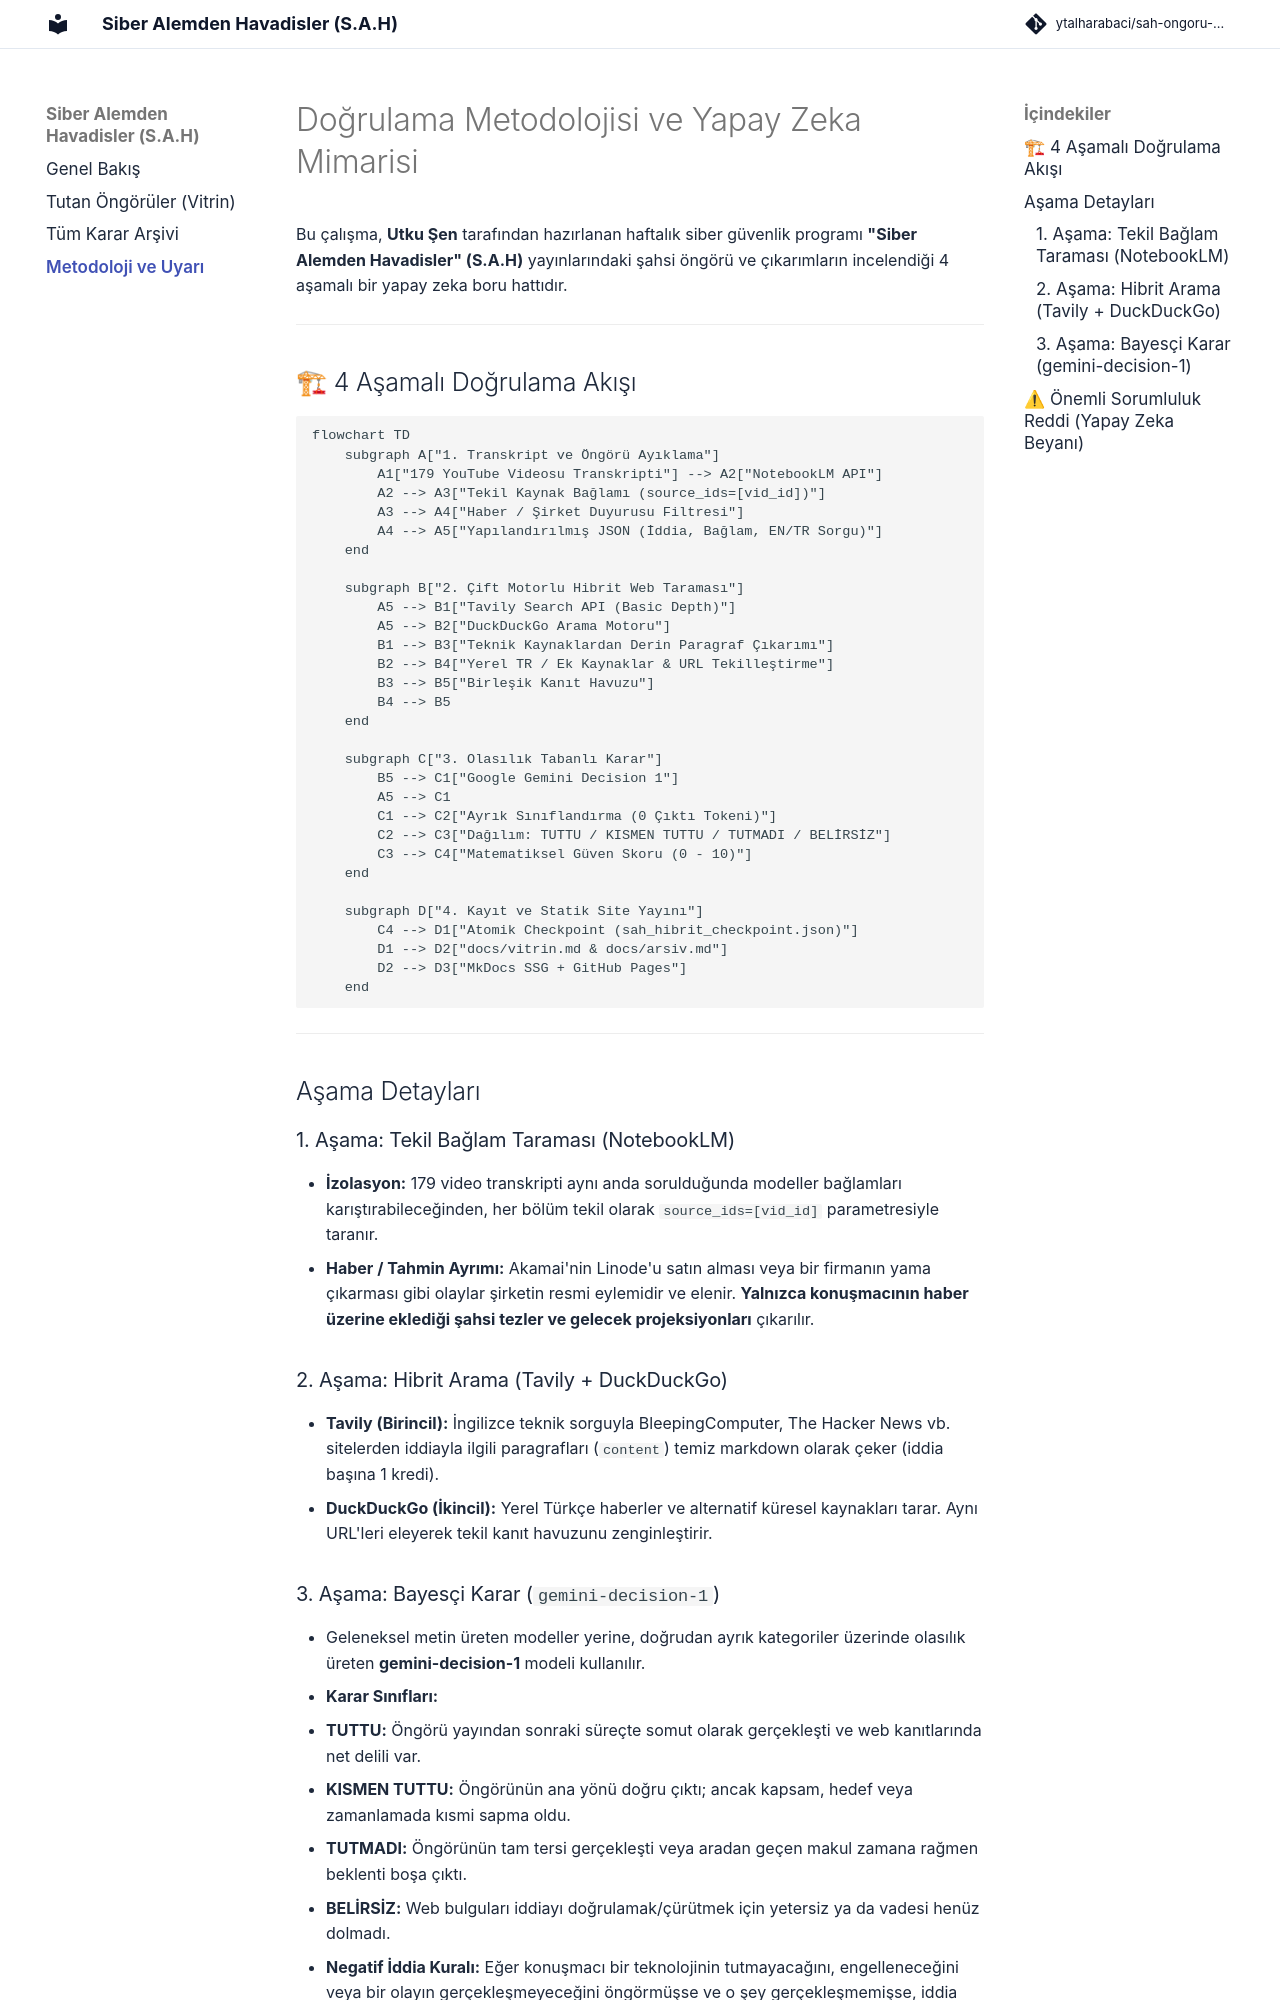

repository: ytalharabaci/sah-ongoru-analizi · page: metodoloji/index.html · generator: mkdocs

# Doğrulama Metodolojisi ve Yapay Zeka Mimarisi

Bu çalışma, **Utku Şen** tarafından hazırlanan haftalık siber güvenlik programı **"Siber Alemden Havadisler" (S.A.H)** yayınlarındaki şahsi öngörü ve çıkarımların incelendiği 4 aşamalı bir yapay zeka boru hattıdır.

---

## 🏗 4 Aşamalı Doğrulama Akışı

```mermaid
flowchart TD
    subgraph A["1. Transkript ve Öngörü Ayıklama"]
        A1["179 YouTube Videosu Transkripti"] --> A2["NotebookLM API"]
        A2 --> A3["Tekil Kaynak Bağlamı (source_ids=[vid_id])"]
        A3 --> A4["Haber / Şirket Duyurusu Filtresi"]
        A4 --> A5["Yapılandırılmış JSON (İddia, Bağlam, EN/TR Sorgu)"]
    end

    subgraph B["2. Çift Motorlu Hibrit Web Taraması"]
        A5 --> B1["Tavily Search API (Basic Depth)"]
        A5 --> B2["DuckDuckGo Arama Motoru"]
        B1 --> B3["Teknik Kaynaklardan Derin Paragraf Çıkarımı"]
        B2 --> B4["Yerel TR / Ek Kaynaklar & URL Tekilleştirme"]
        B3 --> B5["Birleşik Kanıt Havuzu"]
        B4 --> B5
    end

    subgraph C["3. Olasılık Tabanlı Karar"]
        B5 --> C1["Google Gemini Decision 1"]
        A5 --> C1
        C1 --> C2["Ayrık Sınıflandırma (0 Çıktı Tokeni)"]
        C2 --> C3["Dağılım: TUTTU / KISMEN TUTTU / TUTMADI / BELİRSİZ"]
        C3 --> C4["Matematiksel Güven Skoru (0 - 10)"]
    end

    subgraph D["4. Kayıt ve Statik Site Yayını"]
        C4 --> D1["Atomik Checkpoint (sah_hibrit_checkpoint.json)"]
        D1 --> D2["docs/vitrin.md & docs/arsiv.md"]
        D2 --> D3["MkDocs SSG + GitHub Pages"]
    end
```

---

## Aşama Detayları

### 1. Aşama: Tekil Bağlam Taraması (NotebookLM)

- **İzolasyon:** 179 video transkripti aynı anda sorulduğunda modeller bağlamları karıştırabileceğinden, her bölüm tekil olarak `source_ids=[vid_id]` parametresiyle taranır.
- **Haber / Tahmin Ayrımı:** Akamai'nin Linode'u satın alması veya bir firmanın yama çıkarması gibi olaylar şirketin resmi eylemidir ve elenir. **Yalnızca konuşmacının haber üzerine eklediği şahsi tezler ve gelecek projeksiyonları** çıkarılır.

### 2. Aşama: Hibrit Arama (Tavily + DuckDuckGo)

- **Tavily (Birincil):** İngilizce teknik sorguyla BleepingComputer, The Hacker News vb. sitelerden iddiayla ilgili paragrafları (`content`) temiz markdown olarak çeker (iddia başına 1 kredi).
- **DuckDuckGo (İkincil):** Yerel Türkçe haberler ve alternatif küresel kaynakları tarar. Aynı URL'leri eleyerek tekil kanıt havuzunu zenginleştirir.

### 3. Aşama: Bayesçi Karar (`gemini-decision-1`)

- Geleneksel metin üreten modeller yerine, doğrudan ayrık kategoriler üzerinde olasılık üreten **gemini-decision-1** modeli kullanılır.
- **Karar Sınıfları:**
  - **TUTTU:** Öngörü yayından sonraki süreçte somut olarak gerçekleşti ve web kanıtlarında net delili var.
  - **KISMEN TUTTU:** Öngörünün ana yönü doğru çıktı; ancak kapsam, hedef veya zamanlamada kısmi sapma oldu.
  - **TUTMADI:** Öngörünün tam tersi gerçekleşti veya aradan geçen makul zamana rağmen beklenti boşa çıktı.
  - **BELİRSİZ:** Web bulguları iddiayı doğrulamak/çürütmek için yetersiz ya da vadesi henüz dolmadı.
- **Negatif İddia Kuralı:** Eğer konuşmacı bir teknolojinin tutmayacağını, engelleneceğini veya bir olayın gerçekleşmeyeceğini öngörmüşse ve o şey gerçekleşmemişse, iddia `TUTTU` olarak sınıflandırılır.

---
